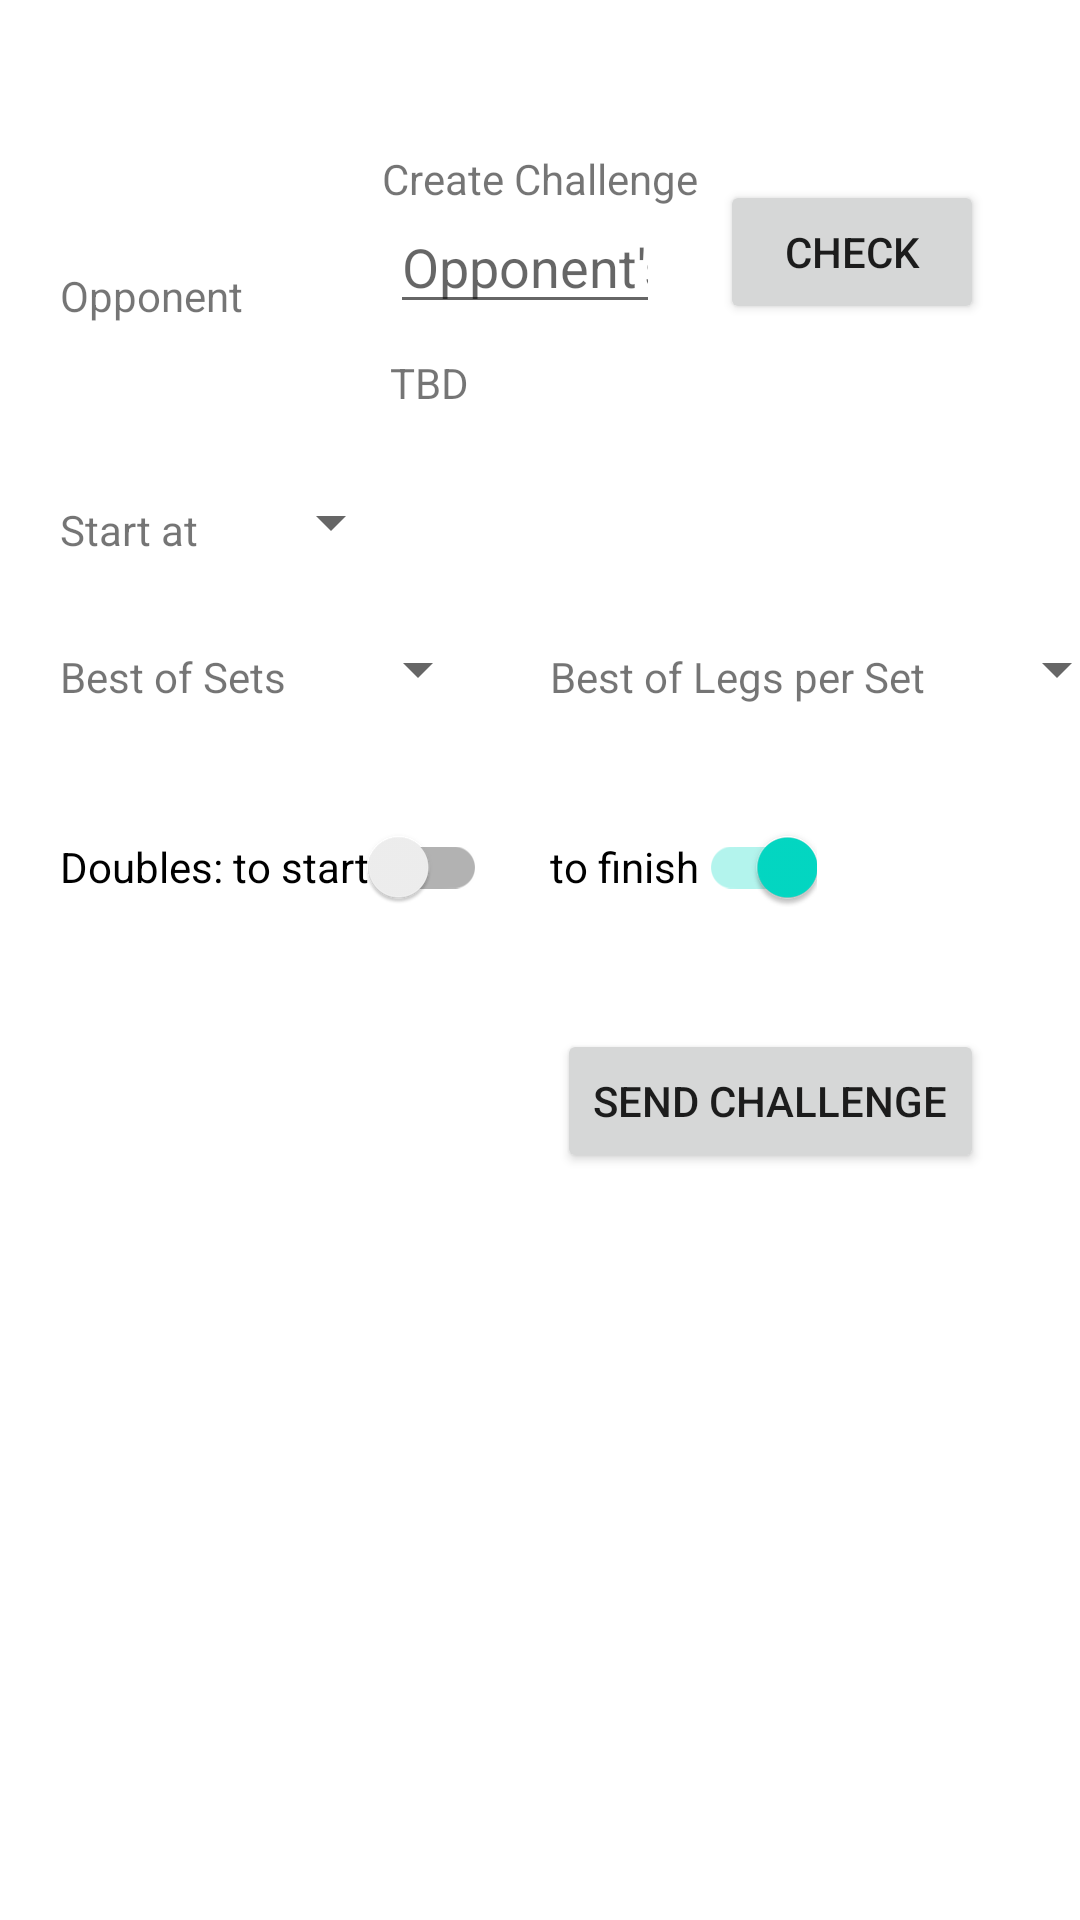

Produce the Android XML layout that renders to this screen, including the resource entries it uses.
<!-- AndroidManifest.xml: application theme Theme.Darts42 -->
<!-- res/layout/activity_issue_challenge.xml -->
<?xml version="1.0" encoding="utf-8"?>
<androidx.constraintlayout.widget.ConstraintLayout xmlns:android="http://schemas.android.com/apk/res/android"
    xmlns:app="http://schemas.android.com/apk/res-auto"
    xmlns:tools="http://schemas.android.com/tools"
    android:layout_width="match_parent"
    android:layout_height="match_parent"
    tools:context=".IssueChallenge">


    <TextView
        android:id="@+id/tvChallengeTitle"
        android:layout_width="wrap_content"
        android:layout_height="wrap_content"
        android:text="Create Challenge"
        app:layout_constraintRight_toRightOf="parent"
        app:layout_constraintLeft_toLeftOf="parent"
        app:layout_constraintTop_toTopOf="parent"
        android:layout_marginTop="50dp"
         />

    <TextView
        android:id="@+id/tvOpponentEmailPrompt"
        android:layout_height="wrap_content"
        app:layout_constraintTop_toBottomOf="@id/tvChallengeTitle"
        app:layout_constraintLeft_toLeftOf="parent"
        android:layout_marginTop="20dp"
        android:layout_marginLeft="20dp"
        app:layout_constraintWidth_default="percent"
        app:layout_constraintWidth_percent=".25"
        android:layout_width="0dp"
        android:text="Opponent"
         />

    <EditText
        android:id="@+id/tvOpponentEmail"
        app:layout_constraintLeft_toRightOf="@+id/tvOpponentEmailPrompt"
        app:layout_constraintBottom_toBottomOf="@id/tvOpponentEmailPrompt"
        app:layout_constraintWidth_default="percent"
        app:layout_constraintWidth_percent=".25"
        android:layout_width="0dp"
        android:layout_height="wrap_content"
        android:layout_marginLeft="20dp"
        android:inputType="textEmailAddress"
        android:importantForAutofill="no"
        android:hint="Opponent's email address"
        />

    <Button
        android:id="@+id/btCheckOpponent"
        android:layout_width="wrap_content"
        android:layout_height="wrap_content"
        android:layout_marginLeft="20dp"
        android:onClick="checkOpponent"
        android:text="Check"
        app:layout_constraintBottom_toBottomOf="@id/tvOpponentEmail"
        app:layout_constraintLeft_toRightOf="@id/tvOpponentEmail" />

    <TextView
        android:id="@+id/tvOpponentNameConfirm"
        android:layout_width="wrap_content"
        android:layout_height="wrap_content"
        app:layout_constraintLeft_toLeftOf="@+id/tvOpponentEmail"
        app:layout_constraintTop_toBottomOf="@id/tvOpponentEmail"
        android:layout_marginTop="10dp"
        android:text="TBD"
        />

    <TextView
        android:id="@+id/tvStartPrompt"
        android:layout_width="wrap_content"
        android:layout_height="wrap_content"
        android:text="Start at"
        app:layout_constraintTop_toBottomOf="@id/tvOpponentNameConfirm"
        app:layout_constraintLeft_toLeftOf="@id/tvOpponentEmailPrompt"
        android:layout_marginTop="30dp"
         />

    <Spinner
        android:id="@+id/spStart"
        android:layout_width="wrap_content"
        android:layout_height="wrap_content"
        app:layout_constraintLeft_toRightOf="@id/tvStartPrompt"
        app:layout_constraintBottom_toBottomOf="@id/tvStartPrompt"
        android:layout_marginLeft="20dp"
         />


    <TextView
        android:id="@+id/tvNumberOfSetsPrompt"
        android:layout_width="wrap_content"
        android:layout_height="wrap_content"
        android:text="Best of Sets"
        app:layout_constraintTop_toBottomOf="@id/tvStartPrompt"
        app:layout_constraintLeft_toLeftOf="@id/tvStartPrompt"
        android:layout_marginTop="30dp"
        />

    <Spinner
        android:id="@+id/spMaxSets"
        android:layout_width="wrap_content"
        android:layout_height="wrap_content"
        app:layout_constraintLeft_toRightOf="@id/tvNumberOfSetsPrompt"
        app:layout_constraintBottom_toBottomOf="@id/tvNumberOfSetsPrompt"
        android:layout_marginLeft="20dp"
        />

    <TextView
        android:id="@+id/tvMaxLegsPrompt"
        android:layout_width="wrap_content"
        android:layout_height="wrap_content"
        android:text="Best of Legs per Set"
        app:layout_constraintLeft_toRightOf="@id/spMaxSets"
        app:layout_constraintBottom_toBottomOf="@id/spMaxSets"
        android:layout_marginLeft="20dp"
        />


    <Spinner
        android:id="@+id/spMaxLegs"
        android:layout_width="wrap_content"
        android:layout_height="wrap_content"
        android:text="Best of Legs per Set"
        app:layout_constraintLeft_toRightOf="@id/tvMaxLegsPrompt"
        app:layout_constraintBottom_toBottomOf="@id/tvMaxLegsPrompt"
        android:layout_marginLeft="20dp"
        />

    <androidx.appcompat.widget.SwitchCompat
        android:id="@+id/swDoubleToStartPrompt"
        android:layout_width="wrap_content"
        android:layout_height="wrap_content"
        android:text="Doubles: to start"
        android:checked="false"
        app:layout_constraintLeft_toLeftOf="@id/tvNumberOfSetsPrompt"
        app:layout_constraintTop_toBottomOf="@id/tvNumberOfSetsPrompt"
        android:layout_marginTop="30dp"

  />

    <androidx.appcompat.widget.SwitchCompat
        android:id="@+id/swDoubleToFinishPrompt"
        android:layout_width="wrap_content"
        android:layout_height="wrap_content"
        android:checked="true"
        android:text="to finish"
        app:layout_constraintLeft_toLeftOf="@id/tvMaxLegsPrompt"
        app:layout_constraintBottom_toBottomOf="@id/swDoubleToStartPrompt"
        />

    <Button
        android:id="@+id/btSendChallenge"
        android:layout_width="wrap_content"
        android:layout_height="wrap_content"
        android:onClick="sendChallenge"
        android:text="Send challenge"
        app:layout_constraintTop_toBottomOf="@id/swDoubleToStartPrompt"
        app:layout_constraintRight_toRightOf="@id/btCheckOpponent"
        android:layout_marginTop="30dp"
        />


    <TextView
        android:id="@+id/tvChallengeCountdown"
        android:text=""
        android:layout_width="wrap_content"
        android:layout_height="wrap_content"
        app:layout_constraintLeft_toLeftOf="parent"
        app:layout_constraintRight_toRightOf="parent"
        app:layout_constraintTop_toBottomOf="@id/btSendChallenge"
        android:layout_marginTop="30dp"
        />


</androidx.constraintlayout.widget.ConstraintLayout>
<!-- resources referenced by this layout -->
<resources>
  <style name="Theme.Darts42" parent="Theme.MaterialComponents.DayNight.DarkActionBar">
          
          <item name="colorPrimary">@color/purple_500</item>
          <item name="colorPrimaryVariant">@color/purple_700</item>
          <item name="colorOnPrimary">@color/white</item>
          
          <item name="colorSecondary">@color/teal_200</item>
          <item name="colorSecondaryVariant">@color/teal_700</item>
          <item name="colorOnSecondary">@color/black</item>
          
          <item name="android:statusBarColor" tools:targetApi="l">?attr/colorPrimaryVariant</item>
          
      </style>
  <color name="purple_500">#FF6200EE</color>
  <color name="purple_700">#FF3700B3</color>
  <color name="white">#FFFFFFFF</color>
  <color name="teal_200">#FF03DAC5</color>
  <color name="teal_700">#FF018786</color>
  <color name="black">#FF000000</color>
</resources>
